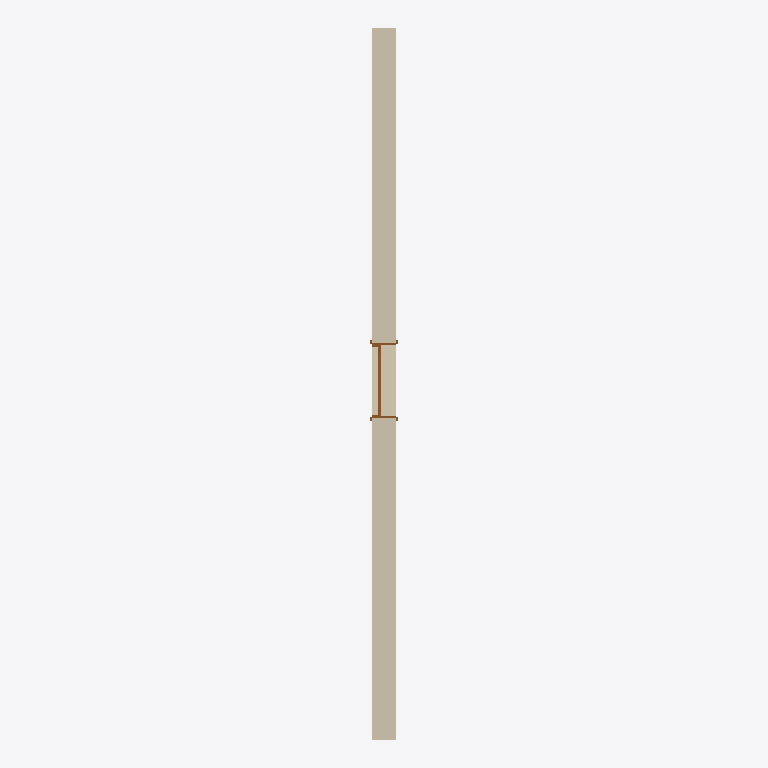
Plan cut of the same IFC building model at storey '00 Begane Grond' (level 0.00 m, cut at 1.40 m), seen from above with north up, elements coloured by IFC class: 1 wall (beige), 1 door (brown). Cut surfaces are drawn darker.
Extent 0.3 m × 8.5 m × 3.1 m (x, y, z). Storeys (1): 00 Begane Grond at 0.00 m. Elements (2): 1 IfcDoor, 1 IfcWallStandardCase.

HEADER;
FILE_DESCRIPTION(('ViewDefinition [CoordinationView_V2.0]','Option [Drawing Scale: 100.000000]','Option [Global Unique Identifiers (GUID): Keep existing]','Option [Elements to export: Visible elements (on all stories)]','Option [Partial Structure Display: Entire Model]','Option [IFC Domain: All]','Option [Structural Function: All Elements]','Option [Bounding Box: Off]','[18 more]'),'2;1');
FILE_NAME('/Users/EmielvanStrien/Dropbox/M1/Archicad Test/ArchiCad1.3.ifc','2014-12-11T14:24:20',('Architect'),('Building Designer Office'),'PreProc - EDM 5.0','IFC file generated by Graphisoft ArchiCAD-64 18.','The authorising person');
FILE_SCHEMA(('IFC2X3'));
ENDSEC;
DATA;
#46=IFCPROJECT('344O7vICcwH8qAEnwJDjSU',#15,'Project',$,$,$,$,(#43),#32);
#63=IFCSITE('20FpTZCqJy2vhVJYtjuIce',#15,'Eindhoven GD 5749',$,$,#60,$,$,.ELEMENT.,(24,28,0,0),(54,25,0,0),0.0,$,$);
#84=IFCBUILDING('00tMo7QcxqWdIGvc4sMN2A',#15,'AC123456',$,$,#82,$,$,.ELEMENT.,$,$,$);
#99=IFCBUILDINGSTOREY('1oZ0wPs_PE8ANCPg3bIs4j',#15,'00 Begane Grond',$,$,#97,$,$,.ELEMENT.,0.0);
#164=IFCWALLSTANDARDCASE('1HvnkJSVdSGgaJOsig90YV',#15,'SW - 001',$,$,#112,#158,'51E71B93-71F9-DC42-A913-636B2A24089F');
#1368=IFCDOOR('0NrwWUaMW1HuvGb28BYoYI',#15,'DOO - 001',$,$,#321,#1365,'17D7A81E-9168-0147-8E50-94220B8B2892',2100.0,900.0);
ENDSEC;
